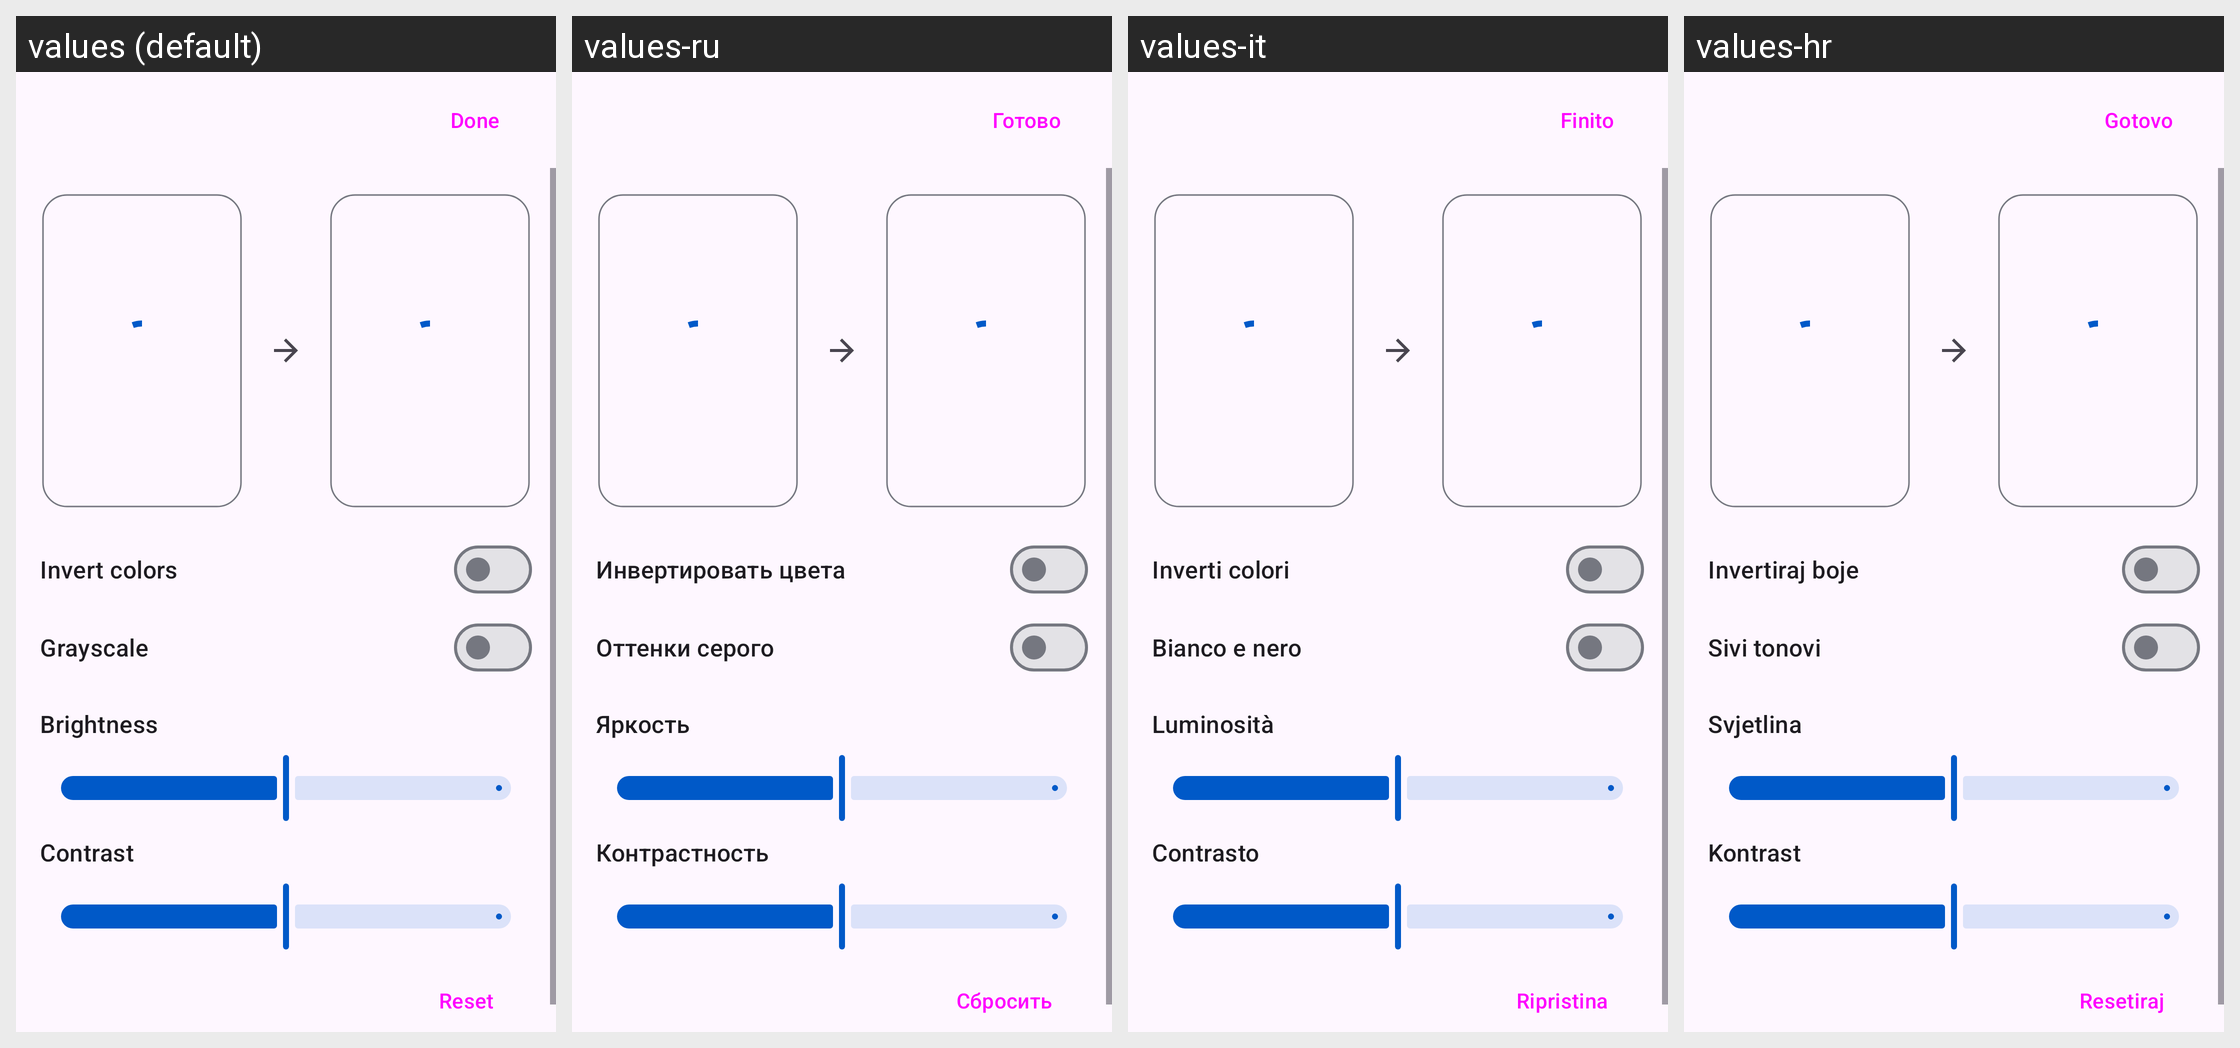

Strings drawn on this Android screen and how each of the app's shown locales translates them:
Android screen res/layout/activity_color_filter.xml rendered under 4 locales, left to right: values (default), values-ru, values-it, values-hr. Device: Nexus 5 (rendered at 1080×1920; each locale shown at half size, 540×960, under a caption strip naming it); theme Theme.Kotatsu.
Other locales in the repository, not shown: values-af, values-am, values-ar, values-as, values-az, values-be, values-bg, values-bn, values-bs, values-ca, values-cs, values-da, values-de, values-el, values-en-rAU, values-en-rCA, values-en-rGB, values-en-rXC, values-es, values-es-rUS, values-et, values-eu, values-fa, values-fi, values-fil, values-fr, values-fr-rCA, values-gl, values-gu, values-hi, values-hu, values-hy, values-in, values-is, values-iw, values-ja, values-ka, values-kk, values-km, values-kn, values-ko, values-ky, values-lo, values-lt, values-lv, values-mk, values-ml, values-mn, values-mr, values-ms, values-my, values-nb, values-nb-rNO, values-ne, values-nl, values-nn, values-or, values-pa, values-pl, values-pt, values-pt-rBR, values-pt-rPT, values-ro, values-si, values-sk, values-sl, values-sq, values-sr, values-sv, values-sw, values-ta, values-te, values-th, values-tl, values-tr, values-uk, values-ur, values-uz, values-vi, values-zh-rCN, values-zh-rHK, values-zh-rTW, values-zu.
Strings drawn on this screen, with the default value and each locale's value (text and hints the layout hard-codes, and strings that could not be matched under every locale, appear in the picture but are not listed):

done
  values: Done
  values-ru: Готово
  values-it: Finito
  values-hr: Gotovo

invert_colors
  values: Invert colors
  values-ru: Инвертировать цвета
  values-it: Inverti colori
  values-hr: Invertiraj boje

grayscale
  values: Grayscale
  values-ru: Оттенки серого
  values-it: Bianco e nero
  values-hr: Sivi tonovi

brightness
  values: Brightness
  values-ru: Яркость
  values-it: Luminosità
  values-hr: Svjetlina

contrast
  values: Contrast
  values-ru: Контрастность
  values-it: Contrasto
  values-hr: Kontrast

reset
  values: Reset
  values-ru: Сбросить
  values-it: Ripristina
  values-hr: Resetiraj
